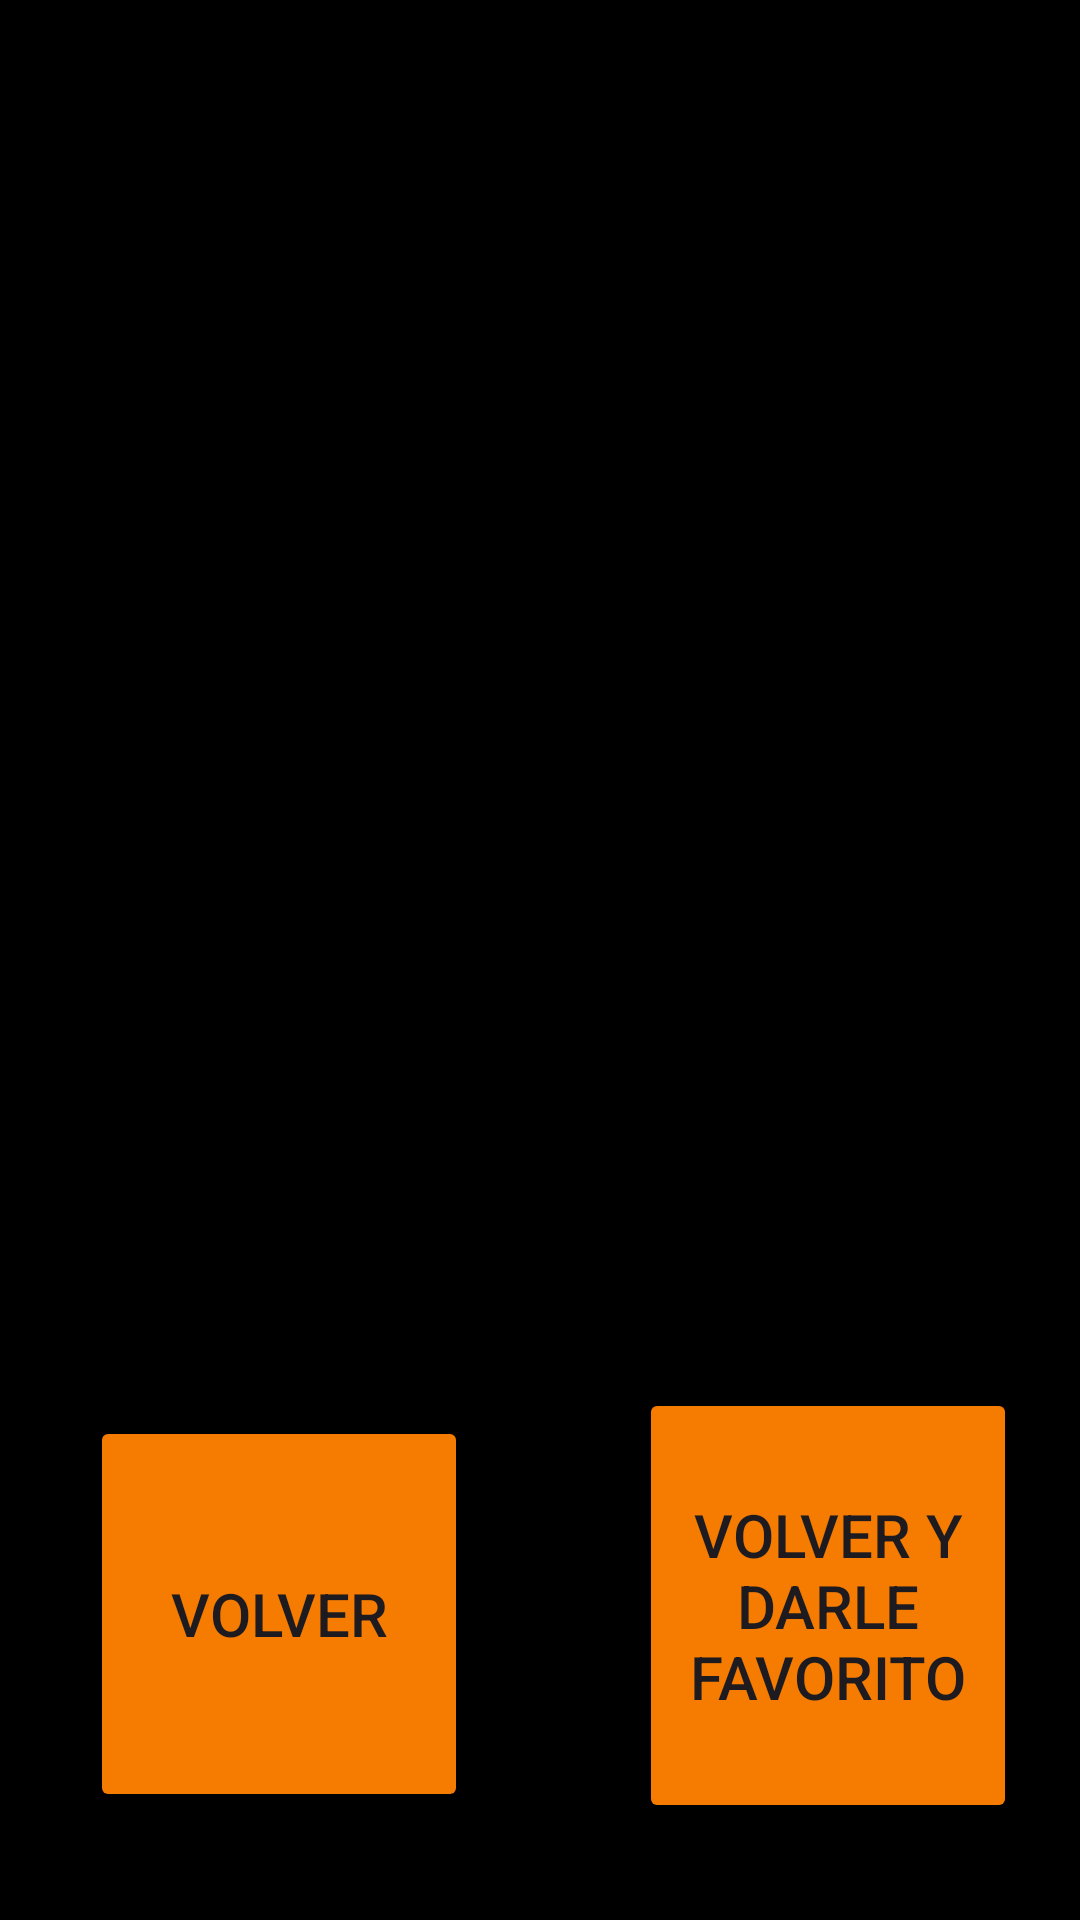

The Android layout XML behind this screen, and the referenced resources:
<!-- AndroidManifest.xml: application theme Theme.Clemente_Rodriguez_Eval1 -->
<!-- res/layout/activity_lugar_seleccionado.xml -->
<?xml version="1.0" encoding="utf-8"?>
<androidx.constraintlayout.widget.ConstraintLayout xmlns:android="http://schemas.android.com/apk/res/android"
    xmlns:app="http://schemas.android.com/apk/res-auto"
    xmlns:tools="http://schemas.android.com/tools"
    android:layout_width="match_parent"
    android:layout_height="match_parent"
    android:background="@color/black"
    tools:context=".LugarSeleccionado">

    <Button
        android:id="@+id/btnVolverFav"
        android:layout_width="126dp"
        android:layout_height="145dp"
        android:backgroundTint="#F57C00"
        android:text="@string/volver_y_darle_favorito"
        android:textSize="20sp"
        app:layout_constraintBottom_toBottomOf="parent"
        app:layout_constraintEnd_toEndOf="parent"
        app:layout_constraintHorizontal_bias="0.91"
        app:layout_constraintStart_toStartOf="parent"
        app:layout_constraintTop_toTopOf="parent"
        app:layout_constraintVertical_bias="0.935" />

    <TextView
        android:id="@+id/lblFavLugar"
        android:layout_width="wrap_content"
        android:layout_height="wrap_content"
        android:layout_marginBottom="352dp"
        android:textColor="#F57C00"
        android:textSize="16sp"
        app:layout_constraintBottom_toBottomOf="parent"
        app:layout_constraintEnd_toEndOf="parent"
        app:layout_constraintStart_toStartOf="parent"
        app:layout_constraintTop_toBottomOf="@+id/lblNomLugar"
        app:layout_constraintVertical_bias="0.628" />

    <TextView
        android:id="@+id/lblNomLugar"
        android:layout_width="wrap_content"
        android:layout_height="wrap_content"
        android:layout_marginBottom="320dp"
        android:textColor="#F57C00"
        android:textSize="16sp"
        app:layout_constraintBottom_toBottomOf="parent"
        app:layout_constraintEnd_toEndOf="parent"
        app:layout_constraintHorizontal_bias="0.498"
        app:layout_constraintStart_toStartOf="parent"
        app:layout_constraintTop_toBottomOf="@+id/imgLugar"
        app:layout_constraintVertical_bias="0.227" />

    <ImageView
        android:id="@+id/imgLugar"
        android:layout_width="261dp"
        android:layout_height="190dp"
        app:layout_constraintBottom_toBottomOf="parent"
        app:layout_constraintEnd_toEndOf="parent"
        app:layout_constraintStart_toStartOf="parent"
        app:layout_constraintTop_toTopOf="parent"
        app:layout_constraintVertical_bias="0.141"
        tools:srcCompat="@tools:sample/avatars" />

    <TextView
        android:id="@+id/lblDesc"
        android:layout_width="wrap_content"
        android:layout_height="wrap_content"
        android:textColor="#FFFFFF"
        android:textSize="16sp"
        app:layout_constraintBottom_toBottomOf="parent"
        app:layout_constraintEnd_toEndOf="parent"
        app:layout_constraintStart_toStartOf="parent"
        app:layout_constraintTop_toBottomOf="@+id/lblFavLugar"
        app:layout_constraintVertical_bias="0.142" />

    <Button
        android:id="@+id/btnVolver"
        android:layout_width="126dp"
        android:layout_height="132dp"
        android:backgroundTint="#F57C00"
        android:text="@string/volver"
        android:textSize="20sp"
        app:layout_constraintBottom_toBottomOf="parent"
        app:layout_constraintEnd_toEndOf="parent"
        app:layout_constraintHorizontal_bias="0.128"
        app:layout_constraintStart_toStartOf="parent"
        app:layout_constraintTop_toTopOf="parent"
        app:layout_constraintVertical_bias="0.929" />
</androidx.constraintlayout.widget.ConstraintLayout>
<!-- resources referenced by this layout -->
<resources>
  <string name="volver">Volver</string>
  <string name="volver_y_darle_favorito">Volver y darle favorito</string>
  <style name="Theme.Clemente_Rodriguez_Eval1" parent="Base.Theme.Clemente_Rodriguez_Eval1" />
  <style name="Base.Theme.Clemente_Rodriguez_Eval1" parent="Theme.Material3.DayNight.NoActionBar">
          
          
      </style>
  <!-- not gathered from this repository: default colours our renderer supplied (Android Studio template values) -->
  <color name="black">#FF000000</color>
</resources>
